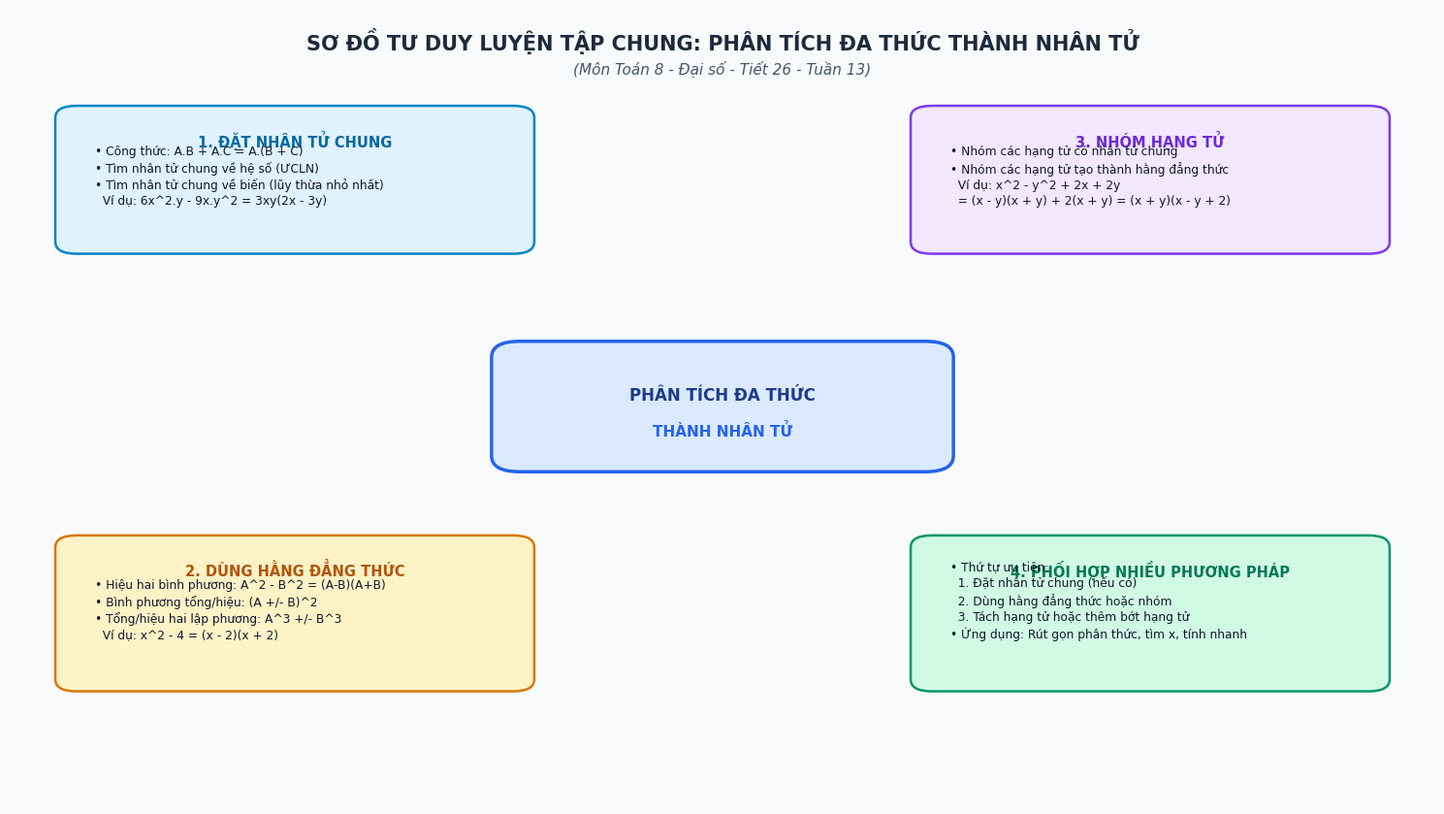
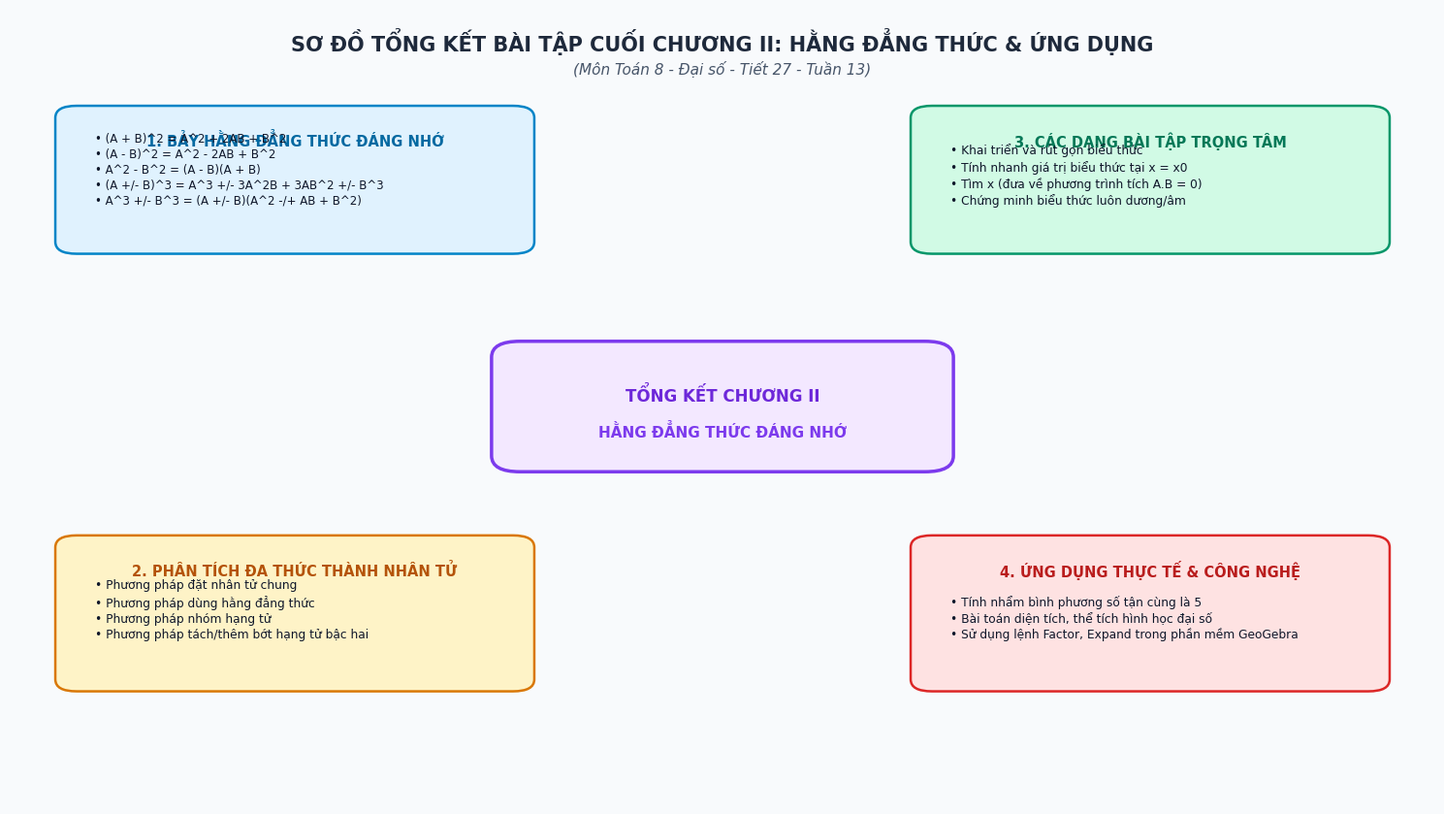
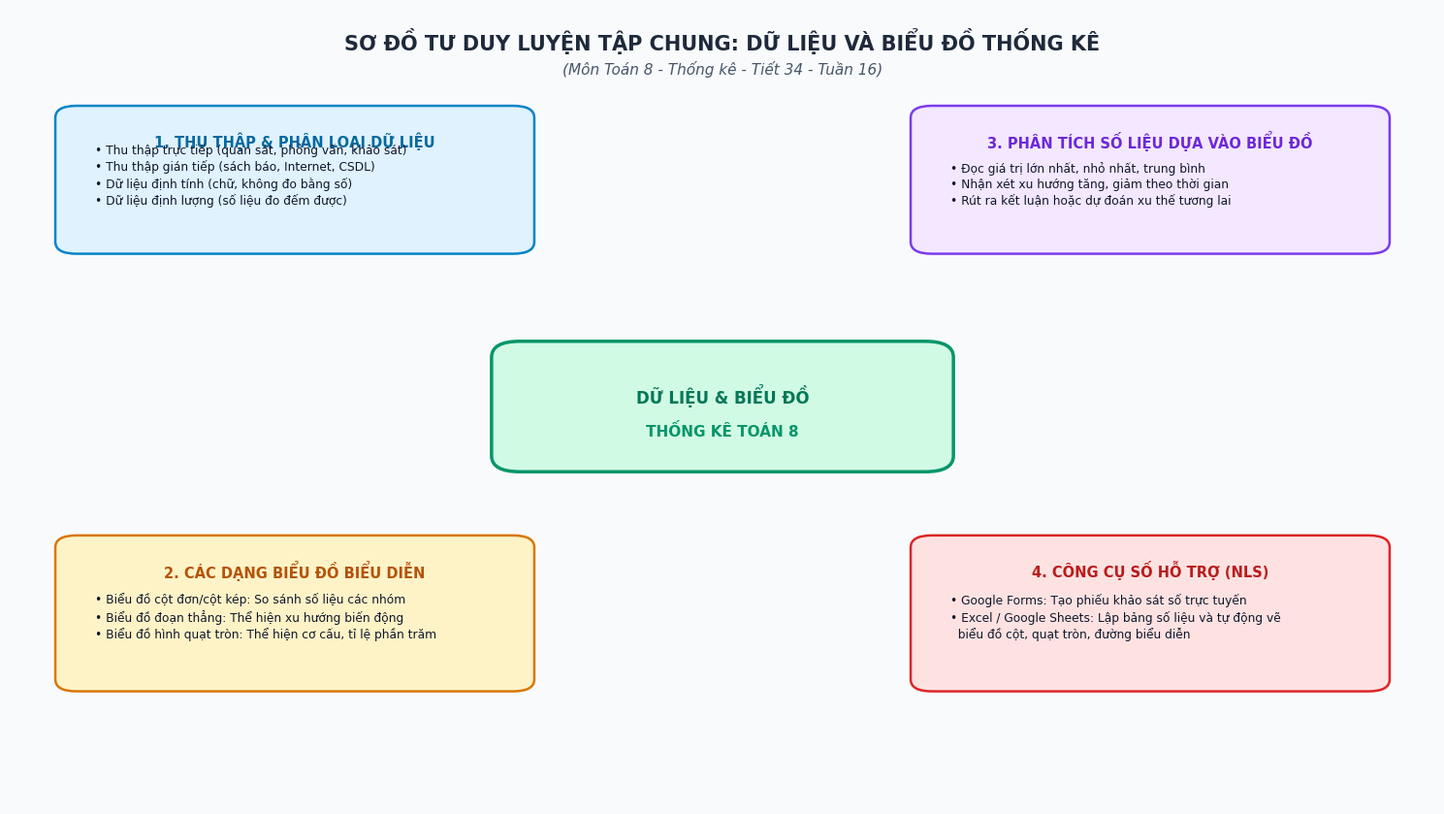
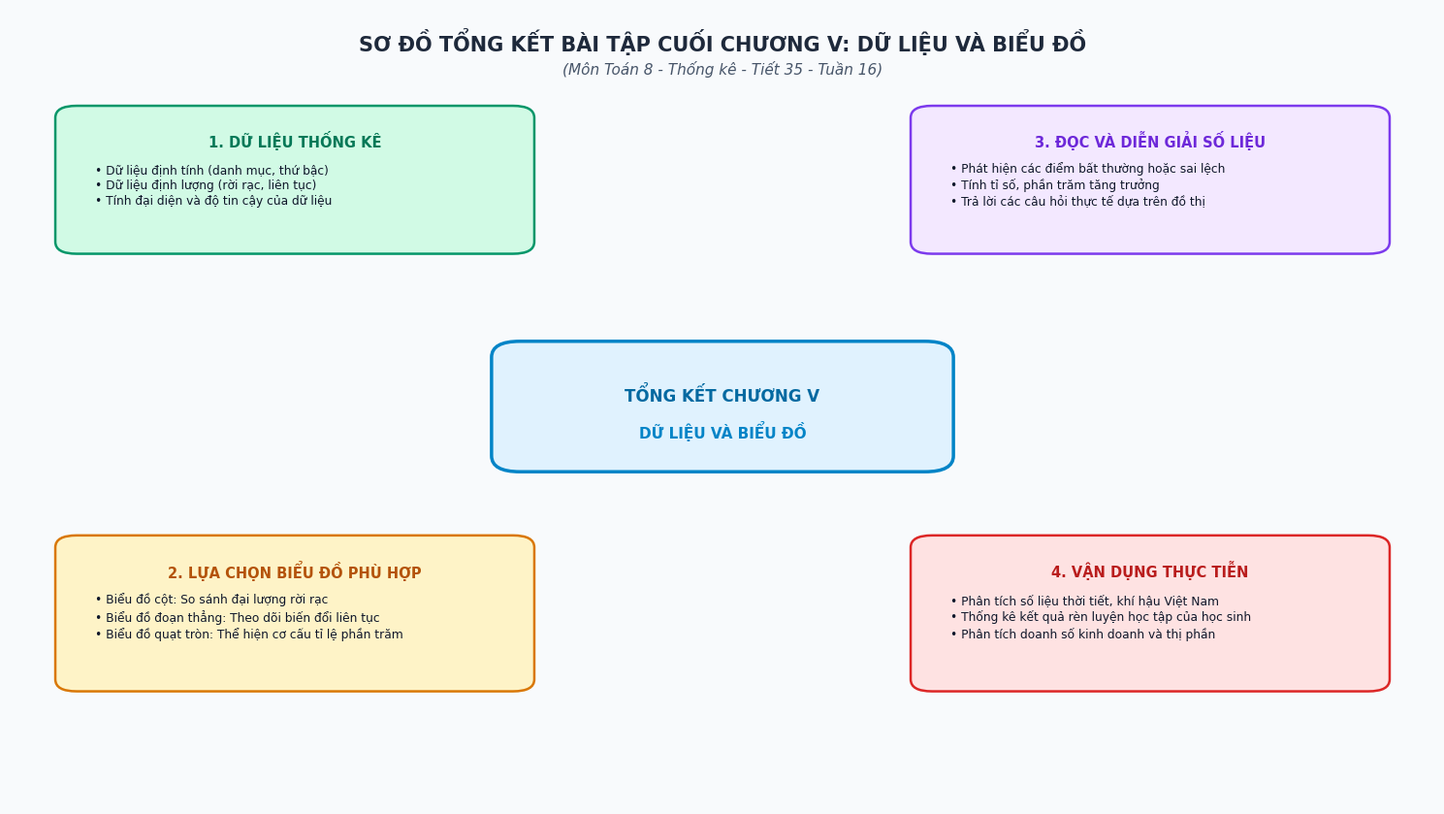
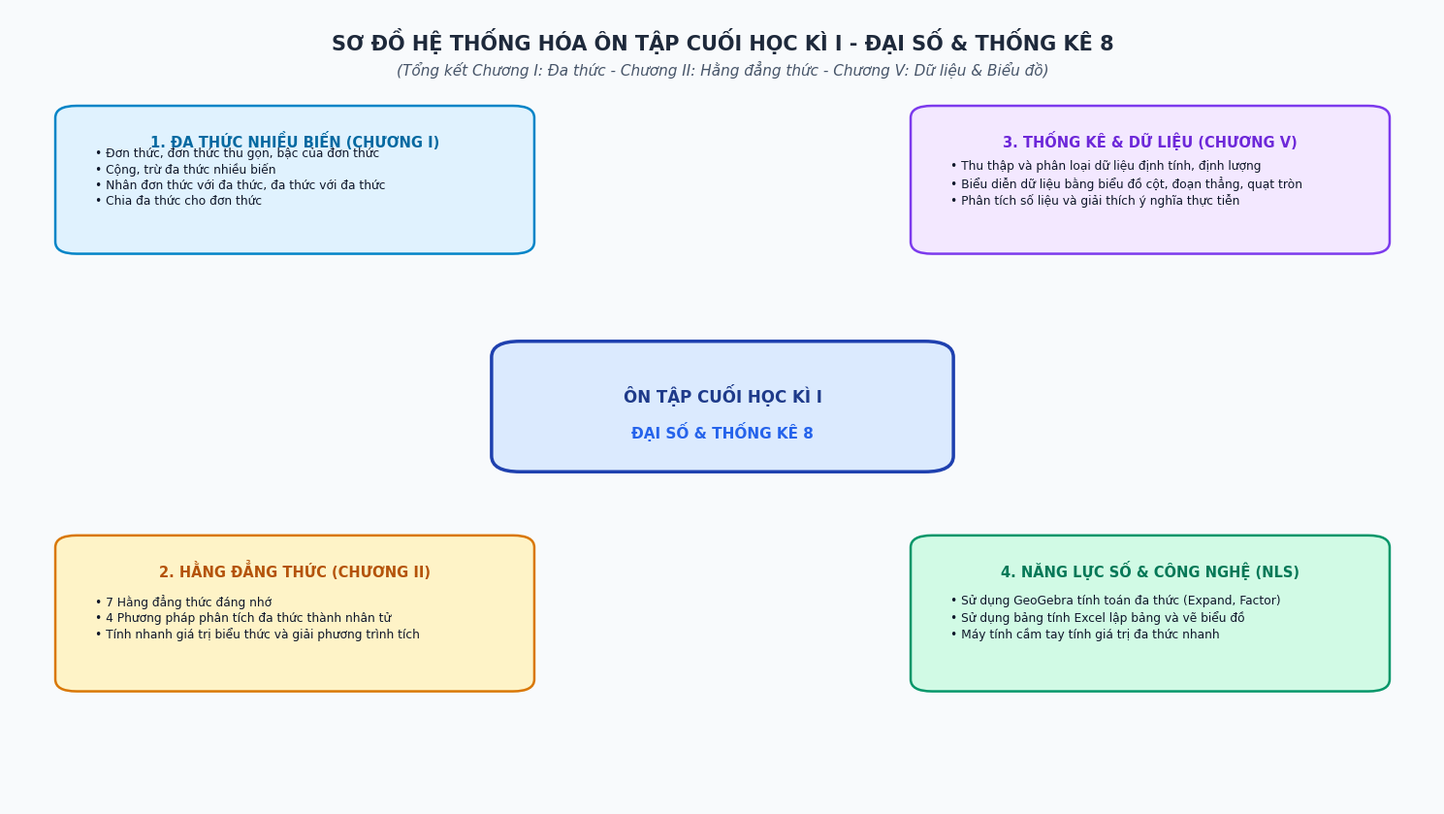
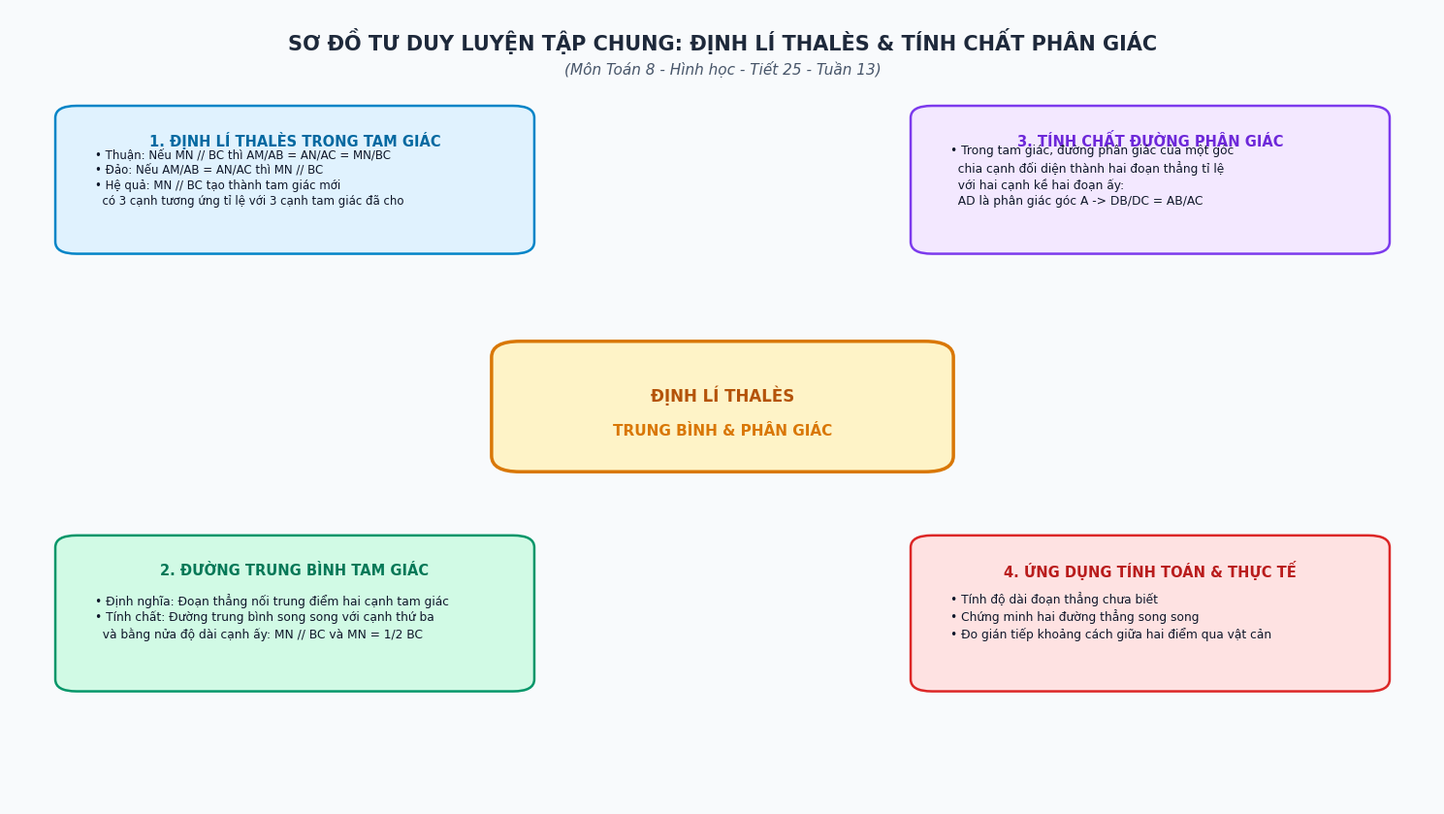
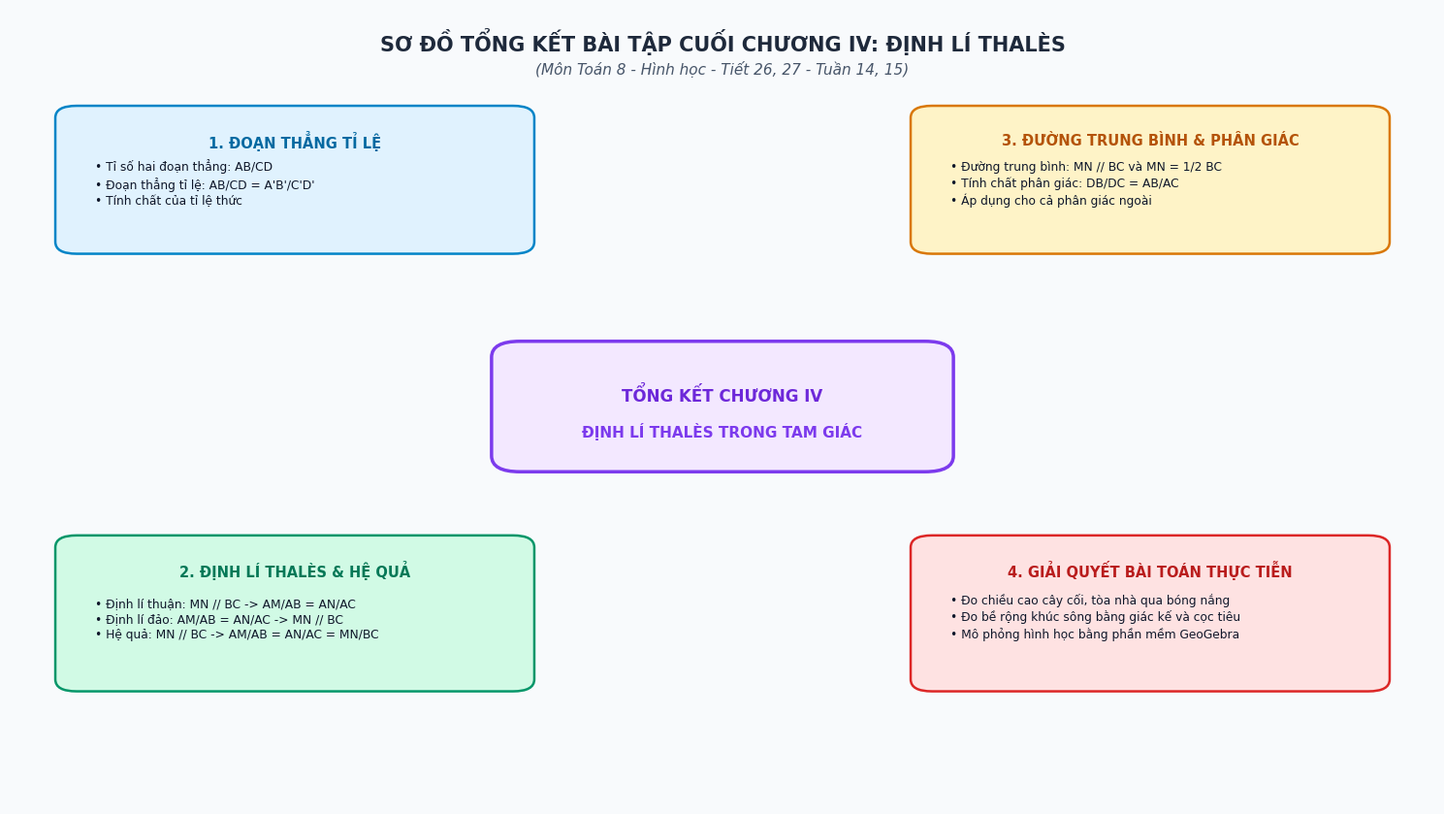
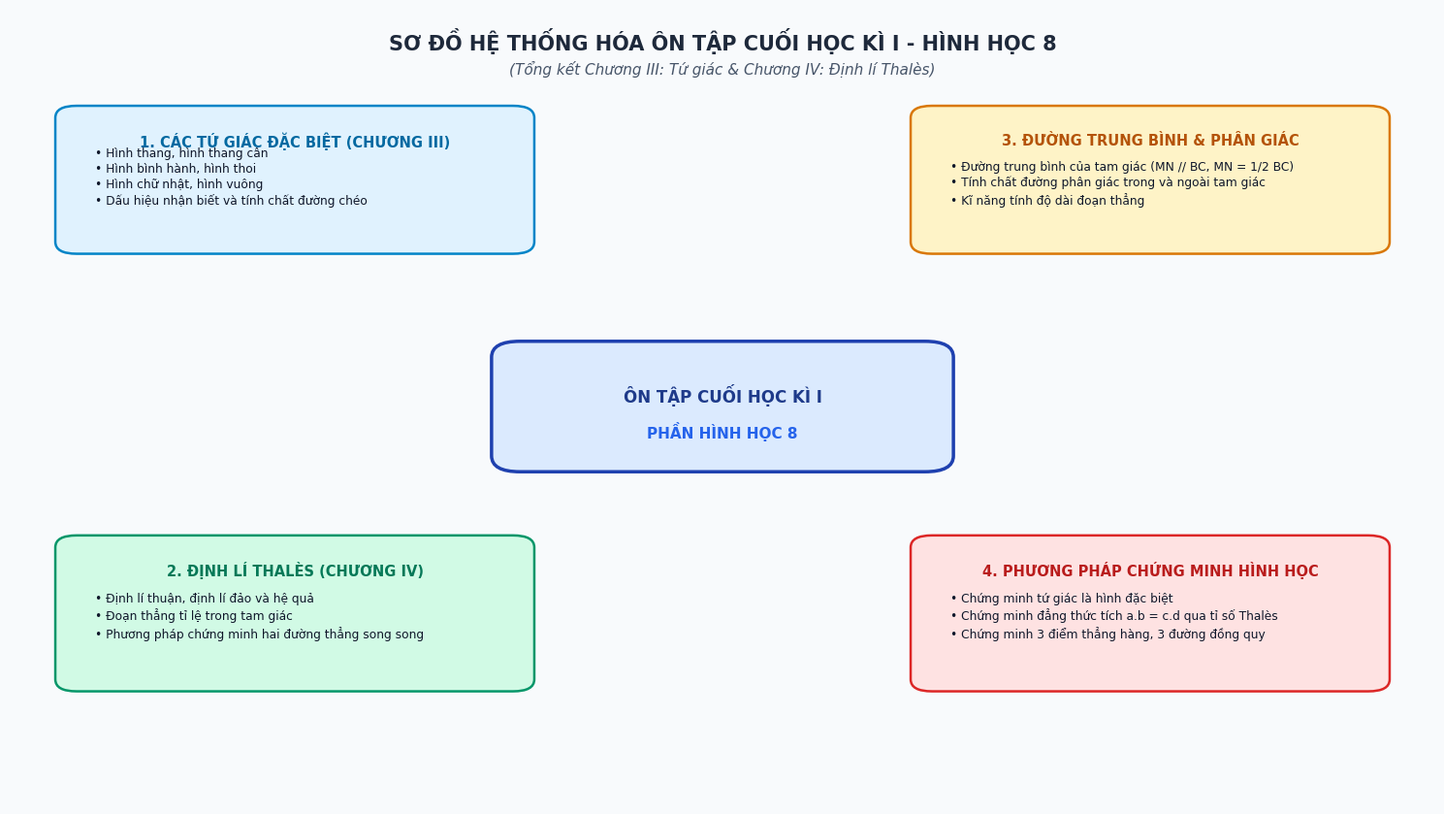

Reproduce these figures in Python, in order.
# -*- coding: utf-8 -*-
"""
Script sinh 8 Sơ đồ tư duy Mindmap vector 300 DPI cho môn Toán 8 (Tuần 13 - 18)
"""
import os
import sys
import matplotlib.pyplot as plt
import matplotlib.patches as patches

sys.stdout.reconfigure(encoding='utf-8')

plt.rcParams['font.sans-serif'] = ['DejaVu Sans', 'Arial', 'Segoe UI', 'Tahoma']
plt.rcParams['axes.unicode_minus'] = False

OUT_DIR = "TROLYTHIEN/TEMP/10.11_Toan8/mindmaps"
os.makedirs(OUT_DIR, exist_ok=True)

def create_base_canvas(title, subtitle):
    fig, ax = plt.subplots(figsize=(15, 8.5), dpi=300)
    ax.set_facecolor("#F8FAFC")
    fig.patch.set_facecolor("#F8FAFC")
    ax.set_xlim(0, 100)
    ax.set_ylim(0, 100)
    ax.axis('off')
    ax.text(50, 96, title, ha='center', va='center', fontsize=15, fontweight='bold', color='#1E293B')
    ax.text(50, 92.5, subtitle, ha='center', va='center', fontsize=11, fontstyle='italic', color='#475569')
    return fig, ax

def draw_tiet26():
    fig, ax = create_base_canvas("SƠ ĐỒ TƯ DUY LUYỆN TẬP CHUNG: PHÂN TÍCH ĐA THỨC THÀNH NHÂN TỬ",
                                "(Môn Toán 8 - Đại số - Tiết 26 - Tuần 13)")
    c = patches.FancyBboxPatch((35, 43), 30, 14, boxstyle="round,pad=1.2,rounding_size=2", ec="#2563EB", fc="#DBEAFE", lw=2.5)
    ax.add_patch(c)
    ax.text(50, 51.5, "PHÂN TÍCH ĐA THỨC", ha='center', va='center', fontsize=12, fontweight='bold', color="#1E3A8A")
    ax.text(50, 47, "THÀNH NHÂN TỬ", ha='center', va='center', fontsize=11, fontweight='bold', color="#2563EB")

    b1 = patches.FancyBboxPatch((4, 70), 32, 17, boxstyle="round,pad=0.8,rounding_size=1.5", ec="#0284C7", fc="#E0F2FE", lw=1.8)
    ax.add_patch(b1)
    ax.text(20, 83.5, "1. ĐẶT NHÂN TỬ CHUNG", ha='center', va='center', fontsize=10.5, fontweight='bold', color="#0369A1")
    ax.text(6, 75.5, "• Công thức: A.B + A.C = A.(B + C)\n• Tìm nhân tử chung về hệ số (ƯCLN)\n• Tìm nhân tử chung về biến (lũy thừa nhỏ nhất)\n  Ví dụ: 6x^2.y - 9x.y^2 = 3xy(2x - 3y)", fontsize=8.8, color="#0F172A", linespacing=1.3)

    b2 = patches.FancyBboxPatch((4, 15), 32, 18, boxstyle="round,pad=0.8,rounding_size=1.5", ec="#D97706", fc="#FEF3C7", lw=1.8)
    ax.add_patch(b2)
    ax.text(20, 29.5, "2. DÙNG HẰNG ĐẲNG THỨC", ha='center', va='center', fontsize=10.5, fontweight='bold', color="#B45309")
    ax.text(6, 21, "• Hiệu hai bình phương: A^2 - B^2 = (A-B)(A+B)\n• Bình phương tổng/hiệu: (A +/- B)^2\n• Tổng/hiệu hai lập phương: A^3 +/- B^3\n  Ví dụ: x^2 - 4 = (x - 2)(x + 2)", fontsize=8.8, color="#0F172A", linespacing=1.3)

    b3 = patches.FancyBboxPatch((64, 70), 32, 17, boxstyle="round,pad=0.8,rounding_size=1.5", ec="#7C3AED", fc="#F3E8FF", lw=1.8)
    ax.add_patch(b3)
    ax.text(80, 83.5, "3. NHÓM HẠNG TỬ", ha='center', va='center', fontsize=10.5, fontweight='bold', color="#6D28D9")
    ax.text(66, 75.5, "• Nhóm các hạng tử có nhân tử chung\n• Nhóm các hạng tử tạo thành hằng đẳng thức\n  Ví dụ: x^2 - y^2 + 2x + 2y\n  = (x - y)(x + y) + 2(x + y) = (x + y)(x - y + 2)", fontsize=8.8, color="#0F172A", linespacing=1.3)

    b4 = patches.FancyBboxPatch((64, 15), 32, 18, boxstyle="round,pad=0.8,rounding_size=1.5", ec="#059669", fc="#D1FAE5", lw=1.8)
    ax.add_patch(b4)
    ax.text(80, 29.5, "4. PHỐI HỢP NHIỀU PHƯƠNG PHÁP", ha='center', va='center', fontsize=10.5, fontweight='bold', color="#047857")
    ax.text(66, 21, "• Thứ tự ưu tiên:\n  1. Đặt nhân tử chung (nếu có)\n  2. Dùng hằng đẳng thức hoặc nhóm\n  3. Tách hạng tử hoặc thêm bớt hạng tử\n• Ứng dụng: Rút gọn phân thức, tìm x, tính nhanh", fontsize=8.8, color="#0F172A", linespacing=1.3)

    plt.tight_layout()
    plt.savefig(os.path.join(OUT_DIR, "mindmap_toan8_tiet26.png"), dpi=300)
    plt.close()

def draw_tiet27():
    fig, ax = create_base_canvas("SƠ ĐỒ TỔNG KẾT BÀI TẬP CUỐI CHƯƠNG II: HẰNG ĐẲNG THỨC & ỨNG DỤNG",
                                "(Môn Toán 8 - Đại số - Tiết 27 - Tuần 13)")
    c = patches.FancyBboxPatch((35, 43), 30, 14, boxstyle="round,pad=1.2,rounding_size=2", ec="#7C3AED", fc="#F3E8FF", lw=2.5)
    ax.add_patch(c)
    ax.text(50, 51.5, "TỔNG KẾT CHƯƠNG II", ha='center', va='center', fontsize=12, fontweight='bold', color="#6D28D9")
    ax.text(50, 47, "HẰNG ĐẲNG THỨC ĐÁNG NHỚ", ha='center', va='center', fontsize=11, fontweight='bold', color="#7C3AED")

    b1 = patches.FancyBboxPatch((4, 70), 32, 17, boxstyle="round,pad=0.8,rounding_size=1.5", ec="#0284C7", fc="#E0F2FE", lw=1.8)
    ax.add_patch(b1)
    ax.text(20, 83.5, "1. BẢY HẰNG ĐẲNG THỨC ĐÁNG NHỚ", ha='center', va='center', fontsize=10.5, fontweight='bold', color="#0369A1")
    ax.text(6, 75.5, "• (A + B)^2 = A^2 + 2AB + B^2\n• (A - B)^2 = A^2 - 2AB + B^2\n• A^2 - B^2 = (A - B)(A + B)\n• (A +/- B)^3 = A^3 +/- 3A^2B + 3AB^2 +/- B^3\n• A^3 +/- B^3 = (A +/- B)(A^2 -/+ AB + B^2)", fontsize=8.5, color="#0F172A", linespacing=1.3)

    b2 = patches.FancyBboxPatch((4, 15), 32, 18, boxstyle="round,pad=0.8,rounding_size=1.5", ec="#D97706", fc="#FEF3C7", lw=1.8)
    ax.add_patch(b2)
    ax.text(20, 29.5, "2. PHÂN TÍCH ĐA THỨC THÀNH NHÂN TỬ", ha='center', va='center', fontsize=10.5, fontweight='bold', color="#B45309")
    ax.text(6, 21, "• Phương pháp đặt nhân tử chung\n• Phương pháp dùng hằng đẳng thức\n• Phương pháp nhóm hạng tử\n• Phương pháp tách/thêm bớt hạng tử bậc hai", fontsize=8.8, color="#0F172A", linespacing=1.3)

    b3 = patches.FancyBboxPatch((64, 70), 32, 17, boxstyle="round,pad=0.8,rounding_size=1.5", ec="#059669", fc="#D1FAE5", lw=1.8)
    ax.add_patch(b3)
    ax.text(80, 83.5, "3. CÁC DẠNG BÀI TẬP TRỌNG TÂM", ha='center', va='center', fontsize=10.5, fontweight='bold', color="#047857")
    ax.text(66, 75.5, "• Khai triển và rút gọn biểu thức\n• Tính nhanh giá trị biểu thức tại x = x0\n• Tìm x (đưa về phương trình tích A.B = 0)\n• Chứng minh biểu thức luôn dương/âm", fontsize=8.8, color="#0F172A", linespacing=1.3)

    b4 = patches.FancyBboxPatch((64, 15), 32, 18, boxstyle="round,pad=0.8,rounding_size=1.5", ec="#DC2626", fc="#FEE2E2", lw=1.8)
    ax.add_patch(b4)
    ax.text(80, 29.5, "4. ỨNG DỤNG THỰC TẾ & CÔNG NGHỆ", ha='center', va='center', fontsize=10.5, fontweight='bold', color="#B91C1C")
    ax.text(66, 21, "• Tính nhẩm bình phương số tận cùng là 5\n• Bài toán diện tích, thể tích hình học đại số\n• Sử dụng lệnh Factor, Expand trong phần mềm GeoGebra", fontsize=8.8, color="#0F172A", linespacing=1.3)

    plt.tight_layout()
    plt.savefig(os.path.join(OUT_DIR, "mindmap_toan8_tiet27.png"), dpi=300)
    plt.close()

def draw_tiet34():
    fig, ax = create_base_canvas("SƠ ĐỒ TƯ DUY LUYỆN TẬP CHUNG: DỮ LIỆU VÀ BIỂU ĐỒ THỐNG KÊ",
                                "(Môn Toán 8 - Thống kê - Tiết 34 - Tuần 16)")
    c = patches.FancyBboxPatch((35, 43), 30, 14, boxstyle="round,pad=1.2,rounding_size=2", ec="#059669", fc="#D1FAE5", lw=2.5)
    ax.add_patch(c)
    ax.text(50, 51.5, "DỮ LIỆU & BIỂU ĐỒ", ha='center', va='center', fontsize=12, fontweight='bold', color="#047857")
    ax.text(50, 47, "THỐNG KÊ TOÁN 8", ha='center', va='center', fontsize=11, fontweight='bold', color="#059669")

    b1 = patches.FancyBboxPatch((4, 70), 32, 17, boxstyle="round,pad=0.8,rounding_size=1.5", ec="#0284C7", fc="#E0F2FE", lw=1.8)
    ax.add_patch(b1)
    ax.text(20, 83.5, "1. THU THẬP & PHÂN LOẠI DỮ LIỆU", ha='center', va='center', fontsize=10.5, fontweight='bold', color="#0369A1")
    ax.text(6, 75.5, "• Thu thập trực tiếp (quan sát, phỏng vấn, khảo sát)\n• Thu thập gián tiếp (sách báo, Internet, CSDL)\n• Dữ liệu định tính (chữ, không đo bằng số)\n• Dữ liệu định lượng (số liệu đo đếm được)", fontsize=8.8, color="#0F172A", linespacing=1.3)

    b2 = patches.FancyBboxPatch((4, 15), 32, 18, boxstyle="round,pad=0.8,rounding_size=1.5", ec="#D97706", fc="#FEF3C7", lw=1.8)
    ax.add_patch(b2)
    ax.text(20, 29.5, "2. CÁC DẠNG BIỂU ĐỒ BIỂU DIỄN", ha='center', va='center', fontsize=10.5, fontweight='bold', color="#B45309")
    ax.text(6, 21, "• Biểu đồ cột đơn/cột kép: So sánh số liệu các nhóm\n• Biểu đồ đoạn thẳng: Thể hiện xu hướng biến động\n• Biểu đồ hình quạt tròn: Thể hiện cơ cấu, tỉ lệ phần trăm", fontsize=8.8, color="#0F172A", linespacing=1.3)

    b3 = patches.FancyBboxPatch((64, 70), 32, 17, boxstyle="round,pad=0.8,rounding_size=1.5", ec="#7C3AED", fc="#F3E8FF", lw=1.8)
    ax.add_patch(b3)
    ax.text(80, 83.5, "3. PHÂN TÍCH SỐ LIỆU DỰA VÀO BIỂU ĐỒ", ha='center', va='center', fontsize=10.5, fontweight='bold', color="#6D28D9")
    ax.text(66, 75.5, "• Đọc giá trị lớn nhất, nhỏ nhất, trung bình\n• Nhận xét xu hướng tăng, giảm theo thời gian\n• Rút ra kết luận hoặc dự đoán xu thế tương lai", fontsize=8.8, color="#0F172A", linespacing=1.3)

    b4 = patches.FancyBboxPatch((64, 15), 32, 18, boxstyle="round,pad=0.8,rounding_size=1.5", ec="#DC2626", fc="#FEE2E2", lw=1.8)
    ax.add_patch(b4)
    ax.text(80, 29.5, "4. CÔNG CỤ SỐ HỖ TRỢ (NLS)", ha='center', va='center', fontsize=10.5, fontweight='bold', color="#B91C1C")
    ax.text(66, 21, "• Google Forms: Tạo phiếu khảo sát số trực tuyến\n• Excel / Google Sheets: Lập bảng số liệu và tự động vẽ\n  biểu đồ cột, quạt tròn, đường biểu diễn", fontsize=8.8, color="#0F172A", linespacing=1.3)

    plt.tight_layout()
    plt.savefig(os.path.join(OUT_DIR, "mindmap_toan8_tiet34.png"), dpi=300)
    plt.close()

def draw_tiet35():
    fig, ax = create_base_canvas("SƠ ĐỒ TỔNG KẾT BÀI TẬP CUỐI CHƯƠNG V: DỮ LIỆU VÀ BIỂU ĐỒ",
                                "(Môn Toán 8 - Thống kê - Tiết 35 - Tuần 16)")
    c = patches.FancyBboxPatch((35, 43), 30, 14, boxstyle="round,pad=1.2,rounding_size=2", ec="#0284C7", fc="#E0F2FE", lw=2.5)
    ax.add_patch(c)
    ax.text(50, 51.5, "TỔNG KẾT CHƯƠNG V", ha='center', va='center', fontsize=12, fontweight='bold', color="#0369A1")
    ax.text(50, 47, "DỮ LIỆU VÀ BIỂU ĐỒ", ha='center', va='center', fontsize=11, fontweight='bold', color="#0284C7")

    b1 = patches.FancyBboxPatch((4, 70), 32, 17, boxstyle="round,pad=0.8,rounding_size=1.5", ec="#059669", fc="#D1FAE5", lw=1.8)
    ax.add_patch(b1)
    ax.text(20, 83.5, "1. DỮ LIỆU THỐNG KÊ", ha='center', va='center', fontsize=10.5, fontweight='bold', color="#047857")
    ax.text(6, 75.5, "• Dữ liệu định tính (danh mục, thứ bậc)\n• Dữ liệu định lượng (rời rạc, liên tục)\n• Tính đại diện và độ tin cậy của dữ liệu", fontsize=8.8, color="#0F172A", linespacing=1.3)

    b2 = patches.FancyBboxPatch((4, 15), 32, 18, boxstyle="round,pad=0.8,rounding_size=1.5", ec="#D97706", fc="#FEF3C7", lw=1.8)
    ax.add_patch(b2)
    ax.text(20, 29.5, "2. LỰA CHỌN BIỂU ĐỒ PHÙ HỢP", ha='center', va='center', fontsize=10.5, fontweight='bold', color="#B45309")
    ax.text(6, 21, "• Biểu đồ cột: So sánh đại lượng rời rạc\n• Biểu đồ đoạn thẳng: Theo dõi biến đổi liên tục\n• Biểu đồ quạt tròn: Thể hiện cơ cấu tỉ lệ phần trăm", fontsize=8.8, color="#0F172A", linespacing=1.3)

    b3 = patches.FancyBboxPatch((64, 70), 32, 17, boxstyle="round,pad=0.8,rounding_size=1.5", ec="#7C3AED", fc="#F3E8FF", lw=1.8)
    ax.add_patch(b3)
    ax.text(80, 83.5, "3. ĐỌC VÀ DIỄN GIẢI SỐ LIỆU", ha='center', va='center', fontsize=10.5, fontweight='bold', color="#6D28D9")
    ax.text(66, 75.5, "• Phát hiện các điểm bất thường hoặc sai lệch\n• Tính tỉ số, phần trăm tăng trưởng\n• Trả lời các câu hỏi thực tế dựa trên đồ thị", fontsize=8.8, color="#0F172A", linespacing=1.3)

    b4 = patches.FancyBboxPatch((64, 15), 32, 18, boxstyle="round,pad=0.8,rounding_size=1.5", ec="#DC2626", fc="#FEE2E2", lw=1.8)
    ax.add_patch(b4)
    ax.text(80, 29.5, "4. VẬN DỤNG THỰC TIỄN", ha='center', va='center', fontsize=10.5, fontweight='bold', color="#B91C1C")
    ax.text(66, 21, "• Phân tích số liệu thời tiết, khí hậu Việt Nam\n• Thống kê kết quả rèn luyện học tập của học sinh\n• Phân tích doanh số kinh doanh và thị phần", fontsize=8.8, color="#0F172A", linespacing=1.3)

    plt.tight_layout()
    plt.savefig(os.path.join(OUT_DIR, "mindmap_toan8_tiet35.png"), dpi=300)
    plt.close()

def draw_tiet37_39():
    fig, ax = create_base_canvas("SƠ ĐỒ HỆ THỐNG HÓA ÔN TẬP CUỐI HỌC KÌ I - ĐẠI SỐ & THỐNG KÊ 8",
                                "(Tổng kết Chương I: Đa thức - Chương II: Hằng đẳng thức - Chương V: Dữ liệu & Biểu đồ)")
    c = patches.FancyBboxPatch((35, 43), 30, 14, boxstyle="round,pad=1.2,rounding_size=2", ec="#1E40AF", fc="#DBEAFE", lw=2.5)
    ax.add_patch(c)
    ax.text(50, 51.5, "ÔN TẬP CUỐI HỌC KÌ I", ha='center', va='center', fontsize=12, fontweight='bold', color="#1E3A8A")
    ax.text(50, 47, "ĐẠI SỐ & THỐNG KÊ 8", ha='center', va='center', fontsize=11, fontweight='bold', color="#2563EB")

    b1 = patches.FancyBboxPatch((4, 70), 32, 17, boxstyle="round,pad=0.8,rounding_size=1.5", ec="#0284C7", fc="#E0F2FE", lw=1.8)
    ax.add_patch(b1)
    ax.text(20, 83.5, "1. ĐA THỨC NHIỀU BIẾN (CHƯƠNG I)", ha='center', va='center', fontsize=10.5, fontweight='bold', color="#0369A1")
    ax.text(6, 75.5, "• Đơn thức, đơn thức thu gọn, bậc của đơn thức\n• Cộng, trừ đa thức nhiều biến\n• Nhân đơn thức với đa thức, đa thức với đa thức\n• Chia đa thức cho đơn thức", fontsize=8.8, color="#0F172A", linespacing=1.3)

    b2 = patches.FancyBboxPatch((4, 15), 32, 18, boxstyle="round,pad=0.8,rounding_size=1.5", ec="#D97706", fc="#FEF3C7", lw=1.8)
    ax.add_patch(b2)
    ax.text(20, 29.5, "2. HẰNG ĐẲNG THỨC (CHƯƠNG II)", ha='center', va='center', fontsize=10.5, fontweight='bold', color="#B45309")
    ax.text(6, 21, "• 7 Hằng đẳng thức đáng nhớ\n• 4 Phương pháp phân tích đa thức thành nhân tử\n• Tính nhanh giá trị biểu thức và giải phương trình tích", fontsize=8.8, color="#0F172A", linespacing=1.3)

    b3 = patches.FancyBboxPatch((64, 70), 32, 17, boxstyle="round,pad=0.8,rounding_size=1.5", ec="#7C3AED", fc="#F3E8FF", lw=1.8)
    ax.add_patch(b3)
    ax.text(80, 83.5, "3. THỐNG KÊ & DỮ LIỆU (CHƯƠNG V)", ha='center', va='center', fontsize=10.5, fontweight='bold', color="#6D28D9")
    ax.text(66, 75.5, "• Thu thập và phân loại dữ liệu định tính, định lượng\n• Biểu diễn dữ liệu bằng biểu đồ cột, đoạn thẳng, quạt tròn\n• Phân tích số liệu và giải thích ý nghĩa thực tiễn", fontsize=8.8, color="#0F172A", linespacing=1.3)

    b4 = patches.FancyBboxPatch((64, 15), 32, 18, boxstyle="round,pad=0.8,rounding_size=1.5", ec="#059669", fc="#D1FAE5", lw=1.8)
    ax.add_patch(b4)
    ax.text(80, 29.5, "4. NĂNG LỰC SỐ & CÔNG NGHỆ (NLS)", ha='center', va='center', fontsize=10.5, fontweight='bold', color="#047857")
    ax.text(66, 21, "• Sử dụng GeoGebra tính toán đa thức (Expand, Factor)\n• Sử dụng bảng tính Excel lập bảng và vẽ biểu đồ\n• Máy tính cầm tay tính giá trị đa thức nhanh", fontsize=8.8, color="#0F172A", linespacing=1.3)

    plt.tight_layout()
    plt.savefig(os.path.join(OUT_DIR, "mindmap_toan8_tiet37_39.png"), dpi=300)
    plt.close()

def draw_hinh_tiet25():
    fig, ax = create_base_canvas("SƠ ĐỒ TƯ DUY LUYỆN TẬP CHUNG: ĐỊNH LÍ THALÈS & TÍNH CHẤT PHÂN GIÁC",
                                "(Môn Toán 8 - Hình học - Tiết 25 - Tuần 13)")
    c = patches.FancyBboxPatch((35, 43), 30, 14, boxstyle="round,pad=1.2,rounding_size=2", ec="#D97706", fc="#FEF3C7", lw=2.5)
    ax.add_patch(c)
    ax.text(50, 51.5, "ĐỊNH LÍ THALÈS", ha='center', va='center', fontsize=12, fontweight='bold', color="#B45309")
    ax.text(50, 47, "TRUNG BÌNH & PHÂN GIÁC", ha='center', va='center', fontsize=11, fontweight='bold', color="#D97706")

    b1 = patches.FancyBboxPatch((4, 70), 32, 17, boxstyle="round,pad=0.8,rounding_size=1.5", ec="#0284C7", fc="#E0F2FE", lw=1.8)
    ax.add_patch(b1)
    ax.text(20, 83.5, "1. ĐỊNH LÍ THALÈS TRONG TAM GIÁC", ha='center', va='center', fontsize=10.5, fontweight='bold', color="#0369A1")
    ax.text(6, 75.5, "• Thuận: Nếu MN // BC thì AM/AB = AN/AC = MN/BC\n• Đảo: Nếu AM/AB = AN/AC thì MN // BC\n• Hệ quả: MN // BC tạo thành tam giác mới\n  có 3 cạnh tương ứng tỉ lệ với 3 cạnh tam giác đã cho", fontsize=8.5, color="#0F172A", linespacing=1.3)

    b2 = patches.FancyBboxPatch((4, 15), 32, 18, boxstyle="round,pad=0.8,rounding_size=1.5", ec="#059669", fc="#D1FAE5", lw=1.8)
    ax.add_patch(b2)
    ax.text(20, 29.5, "2. ĐƯỜNG TRUNG BÌNH TAM GIÁC", ha='center', va='center', fontsize=10.5, fontweight='bold', color="#047857")
    ax.text(6, 21, "• Định nghĩa: Đoạn thẳng nối trung điểm hai cạnh tam giác\n• Tính chất: Đường trung bình song song với cạnh thứ ba\n  và bằng nửa độ dài cạnh ấy: MN // BC và MN = 1/2 BC", fontsize=8.8, color="#0F172A", linespacing=1.3)

    b3 = patches.FancyBboxPatch((64, 70), 32, 17, boxstyle="round,pad=0.8,rounding_size=1.5", ec="#7C3AED", fc="#F3E8FF", lw=1.8)
    ax.add_patch(b3)
    ax.text(80, 83.5, "3. TÍNH CHẤT ĐƯỜNG PHÂN GIÁC", ha='center', va='center', fontsize=10.5, fontweight='bold', color="#6D28D9")
    ax.text(66, 75.5, "• Trong tam giác, đường phân giác của một góc\n  chia cạnh đối diện thành hai đoạn thẳng tỉ lệ\n  với hai cạnh kề hai đoạn ấy:\n  AD là phân giác góc A -> DB/DC = AB/AC", fontsize=8.8, color="#0F172A", linespacing=1.3)

    b4 = patches.FancyBboxPatch((64, 15), 32, 18, boxstyle="round,pad=0.8,rounding_size=1.5", ec="#DC2626", fc="#FEE2E2", lw=1.8)
    ax.add_patch(b4)
    ax.text(80, 29.5, "4. ỨNG DỤNG TÍNH TOÁN & THỰC TẾ", ha='center', va='center', fontsize=10.5, fontweight='bold', color="#B91C1C")
    ax.text(66, 21, "• Tính độ dài đoạn thẳng chưa biết\n• Chứng minh hai đường thẳng song song\n• Đo gián tiếp khoảng cách giữa hai điểm qua vật cản", fontsize=8.8, color="#0F172A", linespacing=1.3)

    plt.tight_layout()
    plt.savefig(os.path.join(OUT_DIR, "mindmap_toan8_hinh_tiet25.png"), dpi=300)
    plt.close()

def draw_hinh_tiet26_27():
    fig, ax = create_base_canvas("SƠ ĐỒ TỔNG KẾT BÀI TẬP CUỐI CHƯƠNG IV: ĐỊNH LÍ THALÈS",
                                "(Môn Toán 8 - Hình học - Tiết 26, 27 - Tuần 14, 15)")
    c = patches.FancyBboxPatch((35, 43), 30, 14, boxstyle="round,pad=1.2,rounding_size=2", ec="#7C3AED", fc="#F3E8FF", lw=2.5)
    ax.add_patch(c)
    ax.text(50, 51.5, "TỔNG KẾT CHƯƠNG IV", ha='center', va='center', fontsize=12, fontweight='bold', color="#6D28D9")
    ax.text(50, 47, "ĐỊNH LÍ THALÈS TRONG TAM GIÁC", ha='center', va='center', fontsize=11, fontweight='bold', color="#7C3AED")

    b1 = patches.FancyBboxPatch((4, 70), 32, 17, boxstyle="round,pad=0.8,rounding_size=1.5", ec="#0284C7", fc="#E0F2FE", lw=1.8)
    ax.add_patch(b1)
    ax.text(20, 83.5, "1. ĐOẠN THẲNG TỈ LỆ", ha='center', va='center', fontsize=10.5, fontweight='bold', color="#0369A1")
    ax.text(6, 75.5, "• Tỉ số hai đoạn thẳng: AB/CD\n• Đoạn thẳng tỉ lệ: AB/CD = A'B'/C'D'\n• Tính chất của tỉ lệ thức", fontsize=8.8, color="#0F172A", linespacing=1.3)

    b2 = patches.FancyBboxPatch((4, 15), 32, 18, boxstyle="round,pad=0.8,rounding_size=1.5", ec="#059669", fc="#D1FAE5", lw=1.8)
    ax.add_patch(b2)
    ax.text(20, 29.5, "2. ĐỊNH LÍ THALÈS & HỆ QUẢ", ha='center', va='center', fontsize=10.5, fontweight='bold', color="#047857")
    ax.text(6, 21, "• Định lí thuận: MN // BC -> AM/AB = AN/AC\n• Định lí đảo: AM/AB = AN/AC -> MN // BC\n• Hệ quả: MN // BC -> AM/AB = AN/AC = MN/BC", fontsize=8.8, color="#0F172A", linespacing=1.3)

    b3 = patches.FancyBboxPatch((64, 70), 32, 17, boxstyle="round,pad=0.8,rounding_size=1.5", ec="#D97706", fc="#FEF3C7", lw=1.8)
    ax.add_patch(b3)
    ax.text(80, 83.5, "3. ĐƯỜNG TRUNG BÌNH & PHÂN GIÁC", ha='center', va='center', fontsize=10.5, fontweight='bold', color="#B45309")
    ax.text(66, 75.5, "• Đường trung bình: MN // BC và MN = 1/2 BC\n• Tính chất phân giác: DB/DC = AB/AC\n• Áp dụng cho cả phân giác ngoài", fontsize=8.8, color="#0F172A", linespacing=1.3)

    b4 = patches.FancyBboxPatch((64, 15), 32, 18, boxstyle="round,pad=0.8,rounding_size=1.5", ec="#DC2626", fc="#FEE2E2", lw=1.8)
    ax.add_patch(b4)
    ax.text(80, 29.5, "4. GIẢI QUYẾT BÀI TOÁN THỰC TIỄN", ha='center', va='center', fontsize=10.5, fontweight='bold', color="#B91C1C")
    ax.text(66, 21, "• Đo chiều cao cây cối, tòa nhà qua bóng nắng\n• Đo bề rộng khúc sông bằng giác kế và cọc tiêu\n• Mô phỏng hình học bằng phần mềm GeoGebra", fontsize=8.8, color="#0F172A", linespacing=1.3)

    plt.tight_layout()
    plt.savefig(os.path.join(OUT_DIR, "mindmap_toan8_hinh_tiet26_27.png"), dpi=300)
    plt.close()

def draw_hinh_tiet29():
    fig, ax = create_base_canvas("SƠ ĐỒ HỆ THỐNG HÓA ÔN TẬP CUỐI HỌC KÌ I - HÌNH HỌC 8",
                                "(Tổng kết Chương III: Tứ giác & Chương IV: Định lí Thalès)")
    c = patches.FancyBboxPatch((35, 43), 30, 14, boxstyle="round,pad=1.2,rounding_size=2", ec="#1E40AF", fc="#DBEAFE", lw=2.5)
    ax.add_patch(c)
    ax.text(50, 51.5, "ÔN TẬP CUỐI HỌC KÌ I", ha='center', va='center', fontsize=12, fontweight='bold', color="#1E3A8A")
    ax.text(50, 47, "PHẦN HÌNH HỌC 8", ha='center', va='center', fontsize=11, fontweight='bold', color="#2563EB")

    b1 = patches.FancyBboxPatch((4, 70), 32, 17, boxstyle="round,pad=0.8,rounding_size=1.5", ec="#0284C7", fc="#E0F2FE", lw=1.8)
    ax.add_patch(b1)
    ax.text(20, 83.5, "1. CÁC TỨ GIÁC ĐẶC BIỆT (CHƯƠNG III)", ha='center', va='center', fontsize=10.5, fontweight='bold', color="#0369A1")
    ax.text(6, 75.5, "• Hình thang, hình thang cân\n• Hình bình hành, hình thoi\n• Hình chữ nhật, hình vuông\n• Dấu hiệu nhận biết và tính chất đường chéo", fontsize=8.8, color="#0F172A", linespacing=1.3)

    b2 = patches.FancyBboxPatch((4, 15), 32, 18, boxstyle="round,pad=0.8,rounding_size=1.5", ec="#059669", fc="#D1FAE5", lw=1.8)
    ax.add_patch(b2)
    ax.text(20, 29.5, "2. ĐỊNH LÍ THALÈS (CHƯƠNG IV)", ha='center', va='center', fontsize=10.5, fontweight='bold', color="#047857")
    ax.text(6, 21, "• Định lí thuận, định lí đảo và hệ quả\n• Đoạn thẳng tỉ lệ trong tam giác\n• Phương pháp chứng minh hai đường thẳng song song", fontsize=8.8, color="#0F172A", linespacing=1.3)

    b3 = patches.FancyBboxPatch((64, 70), 32, 17, boxstyle="round,pad=0.8,rounding_size=1.5", ec="#D97706", fc="#FEF3C7", lw=1.8)
    ax.add_patch(b3)
    ax.text(80, 83.5, "3. ĐƯỜNG TRUNG BÌNH & PHÂN GIÁC", ha='center', va='center', fontsize=10.5, fontweight='bold', color="#B45309")
    ax.text(66, 75.5, "• Đường trung bình của tam giác (MN // BC, MN = 1/2 BC)\n• Tính chất đường phân giác trong và ngoài tam giác\n• Kĩ năng tính độ dài đoạn thẳng", fontsize=8.8, color="#0F172A", linespacing=1.3)

    b4 = patches.FancyBboxPatch((64, 15), 32, 18, boxstyle="round,pad=0.8,rounding_size=1.5", ec="#DC2626", fc="#FEE2E2", lw=1.8)
    ax.add_patch(b4)
    ax.text(80, 29.5, "4. PHƯƠNG PHÁP CHỨNG MINH HÌNH HỌC", ha='center', va='center', fontsize=10.5, fontweight='bold', color="#B91C1C")
    ax.text(66, 21, "• Chứng minh tứ giác là hình đặc biệt\n• Chứng minh đẳng thức tích a.b = c.d qua tỉ số Thalès\n• Chứng minh 3 điểm thẳng hàng, 3 đường đồng quy", fontsize=8.8, color="#0F172A", linespacing=1.3)

    plt.tight_layout()
    plt.savefig(os.path.join(OUT_DIR, "mindmap_toan8_hinh_tiet29.png"), dpi=300)
    plt.close()

if __name__ == "__main__":
    draw_tiet26()
    draw_tiet27()
    draw_tiet34()
    draw_tiet35()
    draw_tiet37_39()
    draw_hinh_tiet25()
    draw_hinh_tiet26_27()
    draw_hinh_tiet29()
    print(">>> HOÀN TẤT SINH 8 MINDMAP TOÁN 8 VECTOR 300 DPI! <<<")
